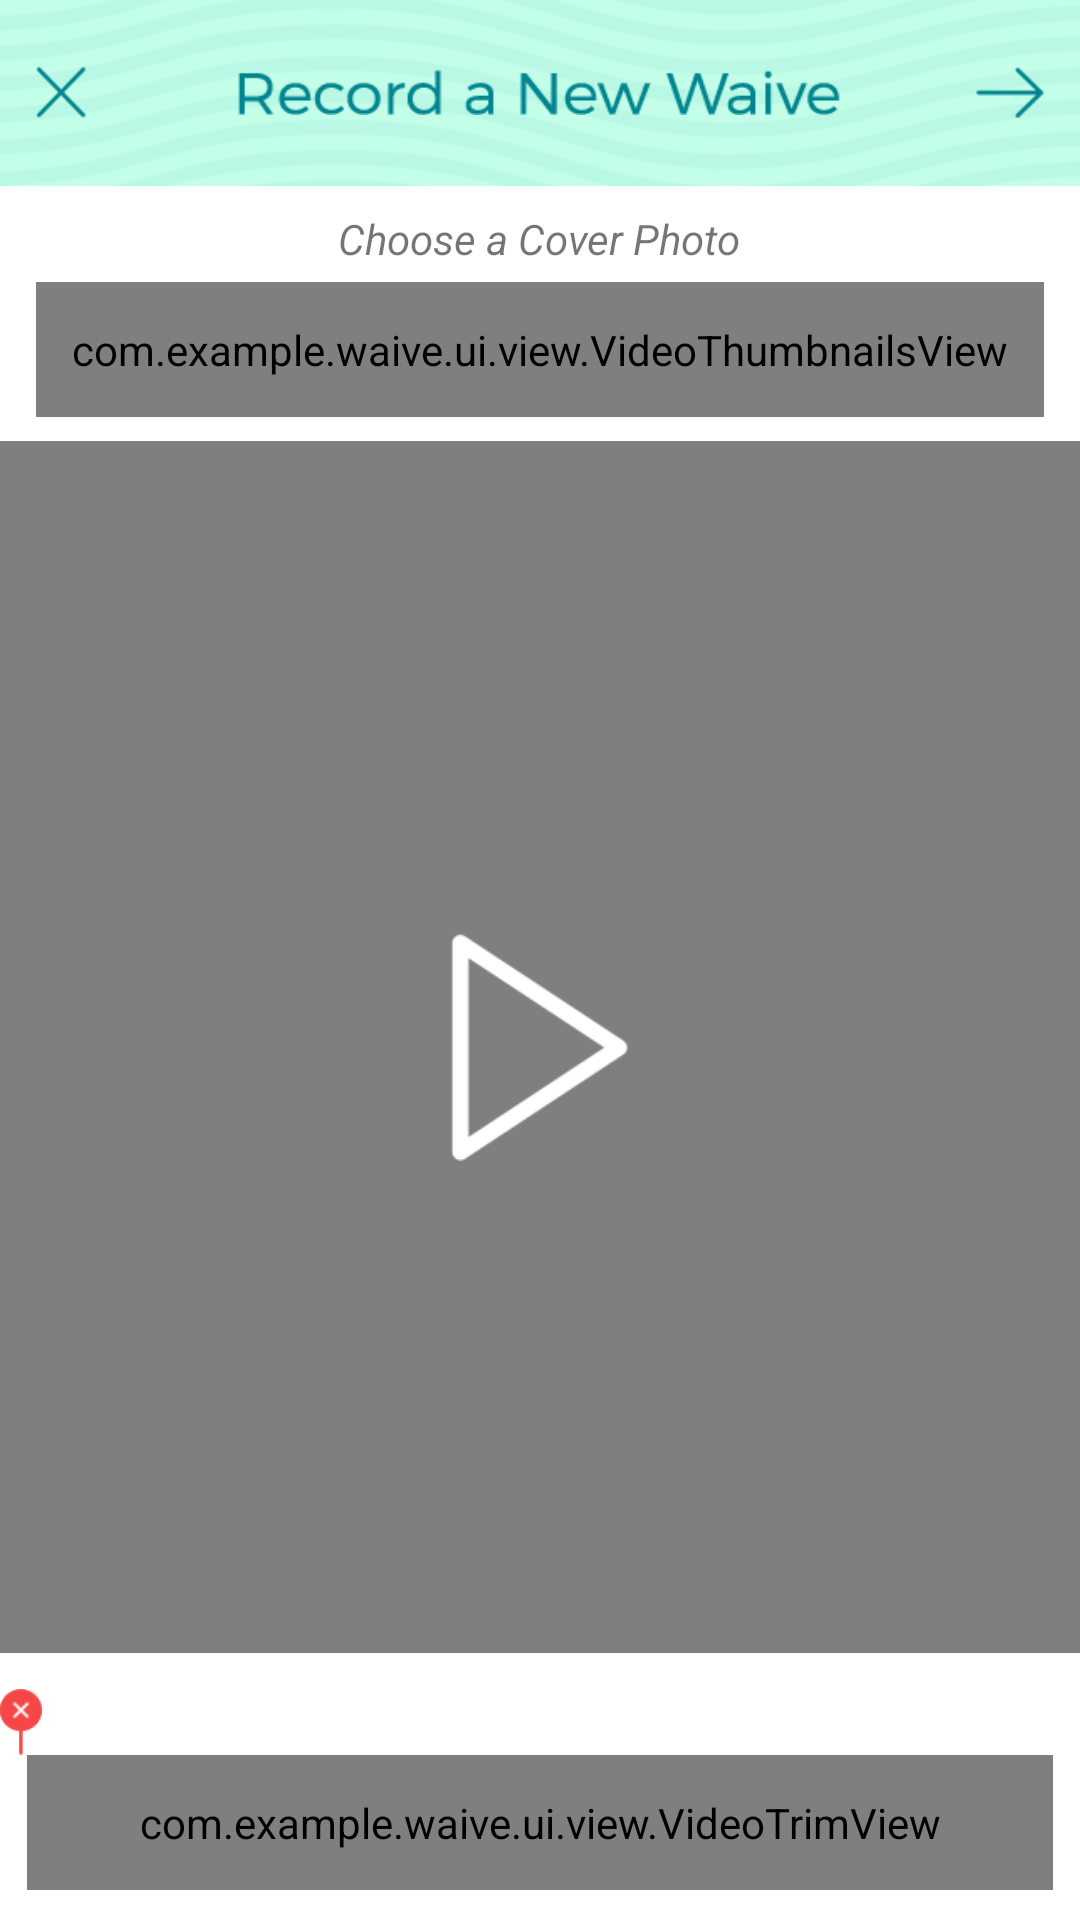

Reconstruct the res/layout file that produces this screen, plus the resources it refers to.
<!-- AndroidManifest.xml: application theme AppTheme -->
<!-- res/layout/activity_trimvideo.xml -->
<?xml version="1.0" encoding="utf-8"?>

<RelativeLayout xmlns:android="http://schemas.android.com/apk/res/android"
    android:layout_width="match_parent"
    android:layout_height="match_parent"
    android:background="#ffffff" >
    <RelativeLayout
        android:id="@+id/navbarLayout"
        android:layout_width="match_parent"
        android:layout_height="@dimen/navbar_height">

        <ImageView
            android:id="@+id/imageView1"
            android:layout_width="match_parent"
            android:layout_height="match_parent"
            android:background="@drawable/nav_bg3" />

        <ImageView
            android:id="@+id/imageView2"
            android:layout_width="201dp"
            android:layout_height="15dp"
            android:layout_centerInParent="true"
            android:background="@drawable/record" />
                    
	      <ImageButton
	          android:id="@+id/closeButton"
	          android:layout_width="17dp"
	          android:layout_height="17dp"
	          android:layout_centerVertical="true"
	          android:layout_marginStart="12dp"
	          android:layout_alignParentStart="true"
	          android:background="@drawable/close" />

        <ImageButton
            android:id="@+id/nextButton"
            android:layout_width="23dp"
            android:layout_height="17dp"
            android:layout_centerVertical="true"
            android:layout_marginEnd="12dp"
            android:layout_alignParentEnd="true"
            android:background="@drawable/rgt_arrow" />
        
    </RelativeLayout>
    
    <RelativeLayout
        android:id="@+id/topbarLayout"
        android:layout_width="match_parent"
        android:layout_height="85dp"
        android:layout_below="@+id/navbarLayout"
        android:background="#ffffff">

        <RelativeLayout
            android:layout_width="wrap_content"
            android:layout_height="wrap_content"
            android:layout_centerInParent="true">

            <TextView
	            android:id="@+id/textView1"
	            android:layout_width="wrap_content"
	            android:layout_height="wrap_content"
	            android:text="Choose a Cover Photo"
	            android:layout_centerHorizontal="true"
	            android:textStyle="italic"/>
            
            <com.example.waive.ui.view.VideoThumbnailsView
	            android:id="@+id/videoThumbnails"
	            android:layout_width="336dp"
	            android:layout_height="45dp"
	           	android:layout_centerHorizontal="true"
	           	android:layout_below="@+id/textView1"
	           	android:layout_marginTop="5dp"
	            android:background="#000000"/>
            
        </RelativeLayout>
        		        
    </RelativeLayout>
    <RelativeLayout
        android:layout_width="match_parent"
        android:layout_height="match_parent"
        android:layout_below="@+id/topbarLayout"
        android:layout_above="@+id/bottombarLayout">
       <ImageView
           android:id="@+id/thumbnailImageView"
           android:layout_width="match_parent"
           android:layout_height="match_parent"
           android:scaleType="fitXY" />
        
       <VideoView
           android:id="@+id/videoView"
           android:layout_width="match_parent"
           android:layout_height="match_parent"
           android:layout_alignParentBottom="true"
   			android:layout_alignParentStart="true"
   			android:layout_alignParentEnd="true"
   			android:layout_alignParentTop="true"/>
           
       <ImageButton
           android:id="@+id/playButton"
           android:layout_width="59dp"
           android:layout_height="76dp"
           android:layout_centerInParent="true"
           android:background="@drawable/play_icon_big" />
       
	</RelativeLayout>
    <RelativeLayout
        android:id="@+id/bottombarLayout"
        android:layout_width="match_parent"
        android:layout_height="89dp"
        android:layout_alignParentBottom="true">
        
        <ImageView
            android:id="@+id/leftCropBtm"
            android:layout_width="14dp"
            android:layout_height="22dp"
            android:layout_above="@+id/videoTrimView"
            android:background="@drawable/crop_btm"/>

        <ImageView
            android:id="@+id/rightCropBtm"
            android:layout_width="14dp"
            android:layout_height="22dp"
            android:layout_above="@+id/videoTrimView"
            android:background="@drawable/crop_btm"/>
        
        <com.example.waive.ui.view.VideoTrimView
            android:id="@+id/videoTrimView"
            android:layout_width="342dp"
            android:layout_height="45dp"
            android:layout_centerHorizontal="true"
            android:layout_alignParentBottom="true"
            android:layout_marginBottom="10dp"/>
        	
    </RelativeLayout>
</RelativeLayout>
<!-- resources referenced by this layout -->
<resources>
  <dimen name="navbar_height">62dp</dimen>
  <!-- drawable close: png bitmap (drawable-hdpi, 1348 bytes) -->
  <!-- drawable crop_btm: png bitmap (drawable-hdpi, 1569 bytes) -->
  <!-- drawable nav_bg3: png bitmap (drawable-hdpi, 44223 bytes) -->
  <!-- drawable play_icon_big: png bitmap (drawable-hdpi, 3192 bytes) -->
  <!-- drawable record: png bitmap (drawable-hdpi, 3991 bytes) -->
  <!-- drawable rgt_arrow: png bitmap (drawable-hdpi, 1277 bytes) -->
</resources>
